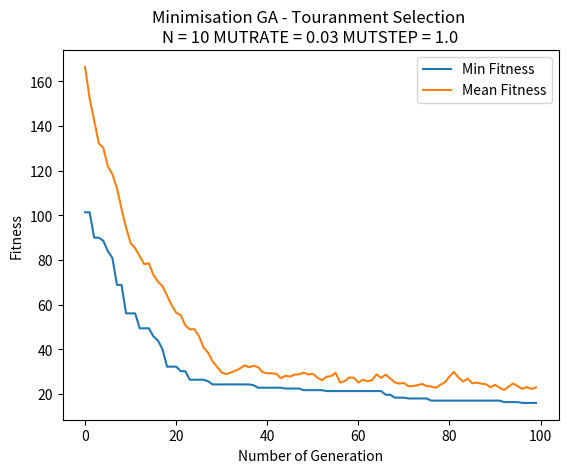

Write the Python code that produced this figure.
import copy
import math

import matplotlib.pyplot as plt
import random


class Individual:
    gene = []
    fitness = 0

    def __repr__(self):
        return "Gene string " + "".join(str(i) for i in self.gene) + " - fitness: " + str(self.fitness) + "\n"


P = 50
N = 10
GENERATIONS = 100
MUTRATE = 0.03
MUTSTEP = 1.0


# calculate individual's fitness
def gene_fitness(individual):
    fitness = 0
    for i in range(0, N):
        # if individual.gene[i] == 1:  # if gene at index i equals to 1
        fitness = fitness + individual.gene[i]
    return fitness


# calculate population's fitness
def total_fitness(population):
    total_fitness = 0
    for individual in population:
        total_fitness += individual.fitness
    return total_fitness


def minimisation(individual):
    fitness = 10 * N    # 10.N + x^2 - 10.cos(2.pi.x)
    for i in range(1, N):
        squared = individual.gene[i] * individual.gene[i] # x^2
        cosin = 10 * math.cos(individual.gene[i] * (2 * math.pi))  # 10.cos(2.pi.x)
        fitness += squared - cosin  # x^2 - 10.cos(2.pi.x)
    return fitness


def init_population():
    population = []
    for i in range(0, P):
        temp_gene = []
        for i in range(0, N):
            temp_gene.append(random.uniform(-5.12, 5.12))  # a random gene between -5.12, 5.12

        new_ind = Individual()  # initialise new instance
        new_ind.gene = temp_gene.copy()  # copy the gene from temp_gene and assign to gene of individual
        new_ind.fitness = minimisation(new_ind)  # initialise instance's fitness

        print(temp_gene, " -> ", new_ind.fitness)
        population.append(new_ind)

    return population


# tournament selection
def TNS(population):
    offsprings = []
    for i in range(0, P):
        parent1 = random.randint(0, P - 1)
        off1 = population[parent1]
        parent2 = random.randint(0, P - 1)
        off2 = population[parent2]
        if off1.fitness > off2.fitness:  # if one's fitness higher then add to temp offsprings
            offsprings.append(off2)
        else:
            offsprings.append(off1)
    return offsprings


# roulette wheel selection
def RWS(population):
    # total fitness of initial pop
    total = 0
    for individual in population:
        total += 1 / individual.fitness

    offspring = []
    # Roulette Wheel Selection Process
    # Select two parents and recombine pairs of parents
    for i in range(0, P):
        selection_point = random.uniform(0.0, total)
        running_total = 0
        j = 0
        while running_total <= selection_point:
            running_total += 1 / population[j].fitness
            j += 1
            if(j == P):
                break
        offspring.append(copy.deepcopy(population[j-1]))

    return offspring


# one point crossover
def crossover(offspring):
    cross_offsprings = []

    for i in range(0, P, 2):
        off1 = Individual()
        off2 = Individual()

        # 2 heads and 2 tails
        head1 = []
        tail1 = []
        head2 = []
        tail2 = []

        cross_point = random.randint(0, N - 1)

        for j in range(0, cross_point):  # head from 0 to crosspoint
            head1.append(offspring[i].gene[j])
            head2.append(offspring[i + 1].gene[j])

        for j in range(cross_point, N):  # tail from crosspoint to N
            tail1.append(offspring[i].gene[j])
            tail2.append(offspring[i + 1].gene[j])

        off1.gene = head1 + tail2  # 1st gene be released after crossover
        off1.fitness = minimisation(off1)  # 1st gene be counted fitness
        cross_offsprings.append(off1)  # 1st gene be added to new population after crossover

        off2.gene = head2 + tail1  # 2nd gene be released after crossover
        off2.fitness = minimisation(off2)  # 2nd gene be counted fitness
        cross_offsprings.append(off2)  # 2nd gene be added to new population after crossover

    return cross_offsprings




print(crossover(RWS(init_population())))


# bit-wise mutation
def mutation(cross_offsprings, MUTRATE, MUTSTEP):
    mut_offsprings = []

    for i in range(0, P):
        new_ind = Individual();
        new_ind.gene = []
        for j in range(0, N):
            gene = cross_offsprings[i].gene[j]
            ALTER = random.uniform(0.0, MUTSTEP)
            MUTPROB = random.randint(0.0, 100.0)
            if MUTPROB < (100 * MUTRATE):
                if random.randint(0, 1) == 1:  # if random num is 1, add ALTER
                    gene += ALTER
                else:            # if random num is 0, minus ALTER
                    gene -= ALTER
                if gene > 5.12:   # if gene value is larger than 1.0, reset it to 1.0
                    gene = 5.12
                if gene < -5.12:   # if gene value is smaller than 0.0, reset it to 0.0
                    gene = -5.12

            new_ind.gene.append(gene)  # add gene to new individual
        new_ind.fitness = minimisation(new_ind)  # count its fitness
        mut_offsprings.append(new_ind)  # add new release to new population after mutation

    return mut_offsprings


# descending sorting
def sorting(population):
    #  descending sorting based on  individual's fitness
    population.sort(key=lambda individual: individual.fitness, reverse=True)
    return population


# optimisation
def optimising(population, new_population):
    # sorting instance with descending fitness
    population = sorting(population)

    # take two instances with the worst fitness in the old population at index -1 and index -2
    worstFit_old_1 = population[-1]
    worstFit_old_2 = population[-2]

    # overwrite the old population with mutate_offspring
    population = copy.deepcopy(new_population)

    # sorting instance with descending fitness
    population = sorting(population)

    # after deepcopy new pop to old pop
    # take the two instance with the best fitness in the new population at index 0 and index 1
    bestFit_new_1 = population[0]
    bestFit_new_2 = population[1]

    # compare the fitness btw the ones in the old pop and the ones in the new pop
    # replace the two worst fitness/gene by the two best fitness/gene at specific index in the new population
    if bestFit_new_1.fitness > worstFit_old_1.fitness:
        population[0].fitness = worstFit_old_1.fitness
        population[0].gene = worstFit_old_1.gene
    if bestFit_new_2.fitness > worstFit_old_2.fitness:
        population[1].fitness = worstFit_old_2.fitness
        population[1].gene = worstFit_old_2.gene

    return population


def genetic_algorithm(population, selection, MUTRATE, MUTSTEP):
    # storing data to plot
    meanFit_values = []
    minFit_values = []

    for gen in range(0, GENERATIONS):
        # TNS / RWS process
        offsprings = selection(population)
        # crossover process
        cross_offsprings = crossover(offsprings)
        # mutation process
        mut_offsprings = mutation(cross_offsprings, MUTRATE, MUTSTEP)
        # optimising
        population = optimising(population, mut_offsprings)

        # calculate Min and Mean Fitness
        # storing fitness in a list
        Fit = []
        for ind in population:
            Fit.append(minimisation(ind))
        # print(Fit)

        minFit = min(Fit)  # take out the min fitness among fitness in Fit
        meanFit = sum(Fit) / P  # sum all the fitness and divide by Population size

        # append maxFit and meanFit respectively to MaxFit_values and MeanFit_values
        minFit_values.append(minFit)
        meanFit_values.append(meanFit)

        # display
        # print("GENERATION " + str(gen + 1))
    print("Min Fitness: " + str(minFit) + "\n")
    print("Mean Fitness: " + str(meanFit) + "\n")

    return minFit_values, meanFit_values


# plotting
plt.ylabel("Fitness")
plt.xlabel("Number of Generation")

#  Storing
minFit_data1 = []
minFit_data2 = []
minFit_data3 = []
minFit_data4 = []

meanFit_data1 = []
meanFit_data2 = []
meanFit_data3 = []
meanFit_data4 = []


# [----------------- UNCOMMENT THIS AND ALTER N TO TEST -----------------]
plt.title("Minimisation GA - Touranment Selection \n"
            + "N = " + str(N) + " MUTRATE = " + str(MUTRATE) + " MUTSTEP = " + str(MUTSTEP))

# initialise original population
population = init_population()

minFit_data1, meanFit_data1 = genetic_algorithm(population, RWS, 0.03, 1.0)

plt.plot(minFit_data1, label="Min Fitness")
plt.plot(meanFit_data1, label="Mean Fitness")



# DISPLAY PLOT
plt.legend(loc="upper right")
plt.show()
